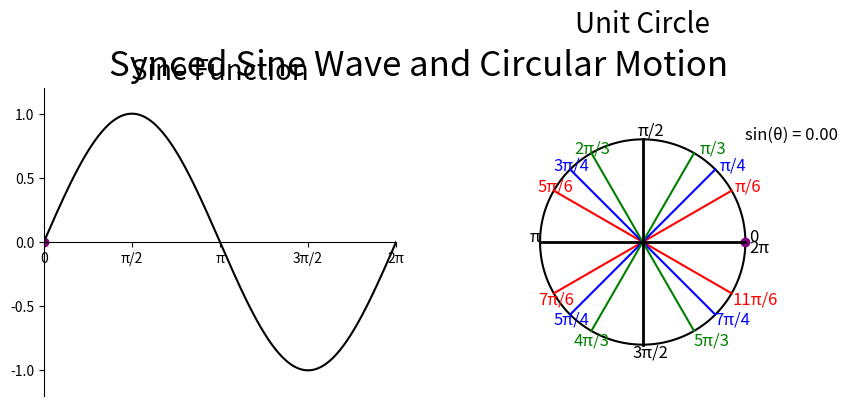

Source code (Python):
import numpy as np
import matplotlib.pyplot as plt
import matplotlib.animation as animation 
from matplotlib.animation import FuncAnimation 

frames=300
interval=50

#Sine Function (Left)
x_v = np.linspace(0, 2 * np.pi, 300) #sets up 300 points for sinx (going to be same for circle) x_v = for sine 



fig, (ax1, ax2) = plt.subplots(1, 2, figsize=(10, 4))
fig.suptitle("Synced Sine Wave and Circular Motion", fontsize=25)

ax1.set_title("Sine Function", fontsize=20)
ax1.set_xlim(0, 2 * np.pi)
ax1.set_ylim(-1.2, 1.2)

ax1.spines['bottom'].set_position('zero') #get the bottom spine, move it up to 0 position 
ax1.spines['top'].set_visible(False)
ax1.spines['right'].set_visible(False)

xticks = [0, np.pi/2, np.pi, 3 * np.pi /2, 2*np.pi]
ax1.set_xticks(xticks)

xtick_labels = ['0','π/2','π','3π/2', '2π']
ax1.set_xticklabels(xtick_labels)

dot_sine, = ax1.plot([],[],'o', color = 'purple')


ax1.plot(x_v, np.sin(x_v), color='black')


#Circle Function (Right)
radius = 1
center = (0,0)
ax2.set_xlim(-1.5, 1.5)
ax2.set_ylim(-1.5, 1.5)
ax2.set_aspect('equal')
ax2.set_title("Unit Circle", fontsize =20,pad=40)
ax2.grid(True)



theta = np.linspace(0, 2 * np.pi, 300) #300 values of theta
ax2.plot(radius * np.cos(theta), radius * np.sin(theta), color='black')
dot_circle, = ax2.plot([], [], 'o', color='purple')

ax2.spines['bottom'].set_visible(False) #removing all spines 
ax2.spines['top'].set_visible(False)
ax2.spines['right'].set_visible(False)
ax2.spines['left'].set_visible(False)

plt.xticks([])  # remove x-axis labels
plt.yticks([])  # remove y-axis labels

theta_deg1 = 30
theta_rad1 = np.radians(theta_deg1)
t = np.linspace(-radius, radius, 100)

linex1 = center[0] + t * np.cos(theta_rad1)
liney1 = center[1] + t * np.sin(theta_rad1)

plt.plot(linex1, liney1, color='red')
plt.plot(-linex1, liney1, color='red')



theta_deg2 = 45
theta_rad2 = np.radians(theta_deg2)
t = np.linspace(-radius, radius, 100)

linex2 = center[0] + t * np.cos(theta_rad2)
liney2 = center[1] + t * np.sin(theta_rad2)

plt.plot(linex2, liney2, color='blue')
plt.plot(-linex2, liney2, color='blue')


theta_deg3 = 60
theta_rad3 = np.radians(theta_deg3)
t = np.linspace(-radius, radius, 100)

linex3 = center[0] + t * np.cos(theta_rad3)
liney3 = center[1] + t * np.sin(theta_rad3)

plt.plot(linex3, liney3, color='green')
plt.plot(-linex3, liney3, color='green')

theta_rad4 = np.radians(90)
t = np.linspace(-radius, radius, 100)
linex4 = center[0] + t * np.cos(theta_rad4)
liney4 = center[1] + t * np.sin(theta_rad4)


plt.plot(linex4, liney4, color='black', linewidth = 2)

theta_rad5 = np.radians(180)
t = np.linspace(-radius, radius, 100)
linex5 = center[0] + t * np.cos(theta_rad5)
liney5 = center[1] + t * np.sin(theta_rad5)

plt.plot(linex5, liney5, color='black', linewidth = 2)

#Q1 
plt.text(0.9, 0.5, "π/6", fontsize=12,color = 'red') #30 degree label 
plt.text(0.75, 0.7, "π/4", fontsize=12,color = 'blue') #45 degree label 
plt.text(0.55, 0.866, "π/3", fontsize=12,color = 'green') #30 degree label 

#Q2

plt.text(-1.02, 0.5, "5π/6", fontsize=12,color = 'red') #30 degree label 
plt.text(-0.87, 0.7, "3π/4", fontsize=12,color = 'blue') #45 degree label 
plt.text(-0.67, 0.866, "2π/3", fontsize=12,color = 'green') #30 degree label 

#Q3

plt.text(-1.02, -0.6, "7π/6", fontsize=12,color = 'red') #30 degree label 
plt.text(-0.87, -0.8, "5π/4", fontsize=12,color = 'blue') #45 degree label 
plt.text(-0.67, -1, "4π/3", fontsize=12,color = 'green') #30 degree label

#Q4 
plt.text(0.87, -0.6, "11π/6", fontsize=12,color = 'red') #30 degree label 
plt.text(0.70, -0.8, "7π/4", fontsize=12,color = 'blue') #45 degree label 
plt.text(0.5, -1, "5π/3", fontsize=12,color = 'green') #30 degree label 

#axis 
plt.text(1.04, 0.01, "0", fontsize=12,color = 'black') #0 
plt.text(1.04, -0.1, "2π", fontsize=12,color = 'black') #2 pi
plt.text(-1.1, 0.01, "π", fontsize=12,color = 'black') #pi
plt.text(-0.05, 1.04, "π/2", fontsize=12,color = 'black') #pi/2
plt.text(-0.1, -1.12, "3π/2", fontsize=12,color = 'black') #3pi/2


coord_label = ax2.text(1, 1, "", fontsize=12, color='black')

# Animation function
def update(frame):
    # Sine wave dot
    x = x_v[frame]
    y = np.sin(x)
    dot_sine.set_data([x], [y])

    # Circle dot (same angle)
    angle = 2 * np.pi * frame / frames
    x_circ = radius * np.cos(angle)
    y_circ = radius * np.sin(angle)
    dot_circle.set_data([x_circ], [y_circ])

    dot_sine.set_data([x], [y])  # Must be sequences
    coord_label.set_text(f"sin(θ) = {y_circ:.2f}") #set y-coords (as sine because duh) round 2 dec places

    return dot_sine, dot_circle, coord_label


# Create animation
ani = FuncAnimation(fig, update, frames=frames, interval=interval, blit=True)


plt.show()
